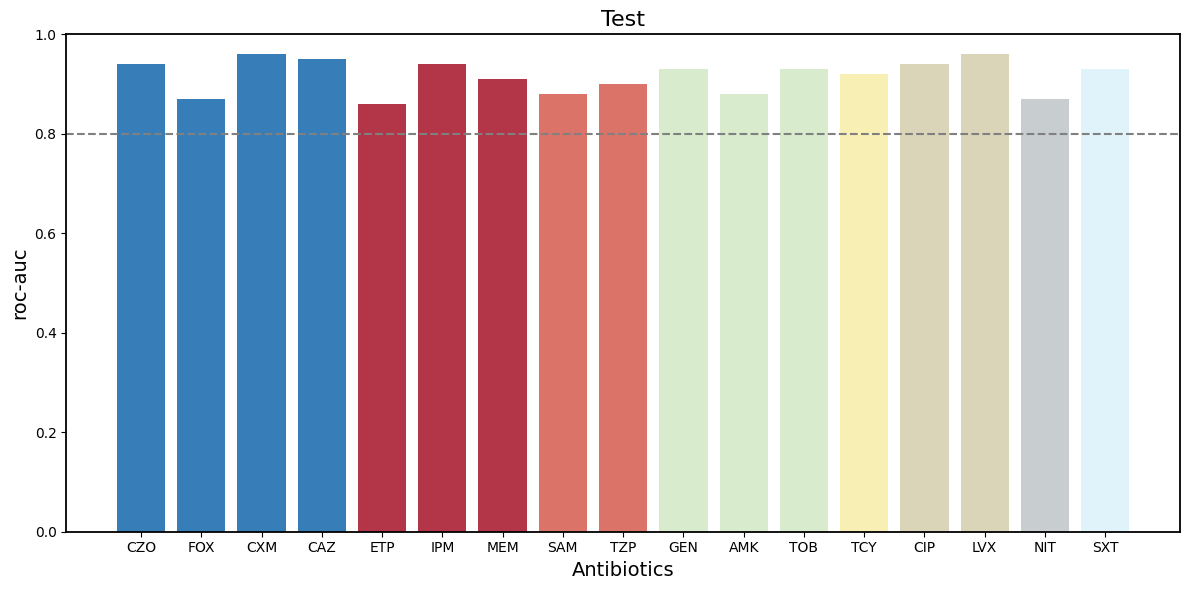

Python code for this plot: (Note: this script raises an exception after producing the figure.)
import pandas as pd
import re
import numpy as np
import matplotlib.pyplot as plt
import matplotlib as mpl

mpl.rcParams['font.family'] = 'Arial'

def plot_metrics(data):

    # Prepare data
    keys = list(data.keys())
    means = [np.mean(data[k]) for k in keys]
    print(means)
    stds = [np.std(data[k], ddof=1) for k in keys]  # Sample standard deviation

    colors = [
        # CZO, FOX, CXM, CAZ
        '#377EB8', '#377EB8', '#377EB8', '#377EB8',
        # ETP, IPM, MEM
        '#B23648', '#B23648', '#B23648',
        # SAM, TZP
        '#DC7369', '#DC7369',
        # GEN, AMK, TOB
        '#D8EBCD', '#D8EBCD', '#D8EBCD',
        # TCY
        '#F8EFB5',
        # CIP, LVX
        '#DAD4B9', '#DAD4B9',
        # NIT
        '#C8CDCF',
        # SXT
        '#E1F3FA'
    ]

    # x-axis indices
    x = np.arange(len(keys))

    # Create the plot
    plt.figure(figsize=(12, 6))

    # Draw the bar plot
    plt.bar(x, means, yerr=stds, capsize=5, color=colors)

    # Set axes
    plt.xticks(x, keys)
    plt.xlabel('Antibiotics', fontsize=14)
    plt.ylabel('roc-auc', fontsize=14)
    plt.title('Test', fontsize=16)

    # Modify the outer spine width
    plt.gca().spines['top'].set_linewidth(1.3)
    plt.gca().spines['right'].set_linewidth(1.3)
    plt.gca().spines['bottom'].set_linewidth(1.3)
    plt.gca().spines['left'].set_linewidth(1.3)

    # Add a gray dashed line at y=0.8
    plt.axhline(y=0.8, color='gray', linestyle='--')

    # Force the y-axis upper bound to 1
    plt.ylim(bottom=0, top=1)

    # Adjust layout
    plt.tight_layout()

    # Show the plot
    # 2) Change the file name here to include the metric type and dataset type
    plt.savefig("./Figures-re/fig4/4b-test.pdf")


if __name__ == "__main__":

    test_auc={'CZO':0.94, 'FOX':0.87, 'CXM':0.96, 'CAZ':0.95, 'ETP':0.86, 'IPM':0.94, 'MEM':0.91,
              'SAM':0.88, 'TZP':0.90, 'GEN':0.93, 'AMK':0.88, 'TOB':0.93, 'TCY':0.92, 'CIP':0.94,
              'LVX':0.96, 'NIT':0.87, 'SXT':0.93}
    '''
    validation_auc={'CZO':0.96, 'FOX':0.92, 'CXM':0.98, 'CAZ':0.92, 'ETP':0.91, 'IPM':0.97, 'MEM':0.95,
                    'SAM':0.93, 'TZP':0.83, 'GEN':0.97, 'AMK':0.91, 'TOB':0.98, 'TCY':0.91, 'CIP':0.99,
                    'LVX':0.97, 'NIT':0.80, 'SXT':0.94}
    '''

    plot_metrics(test_auc)
